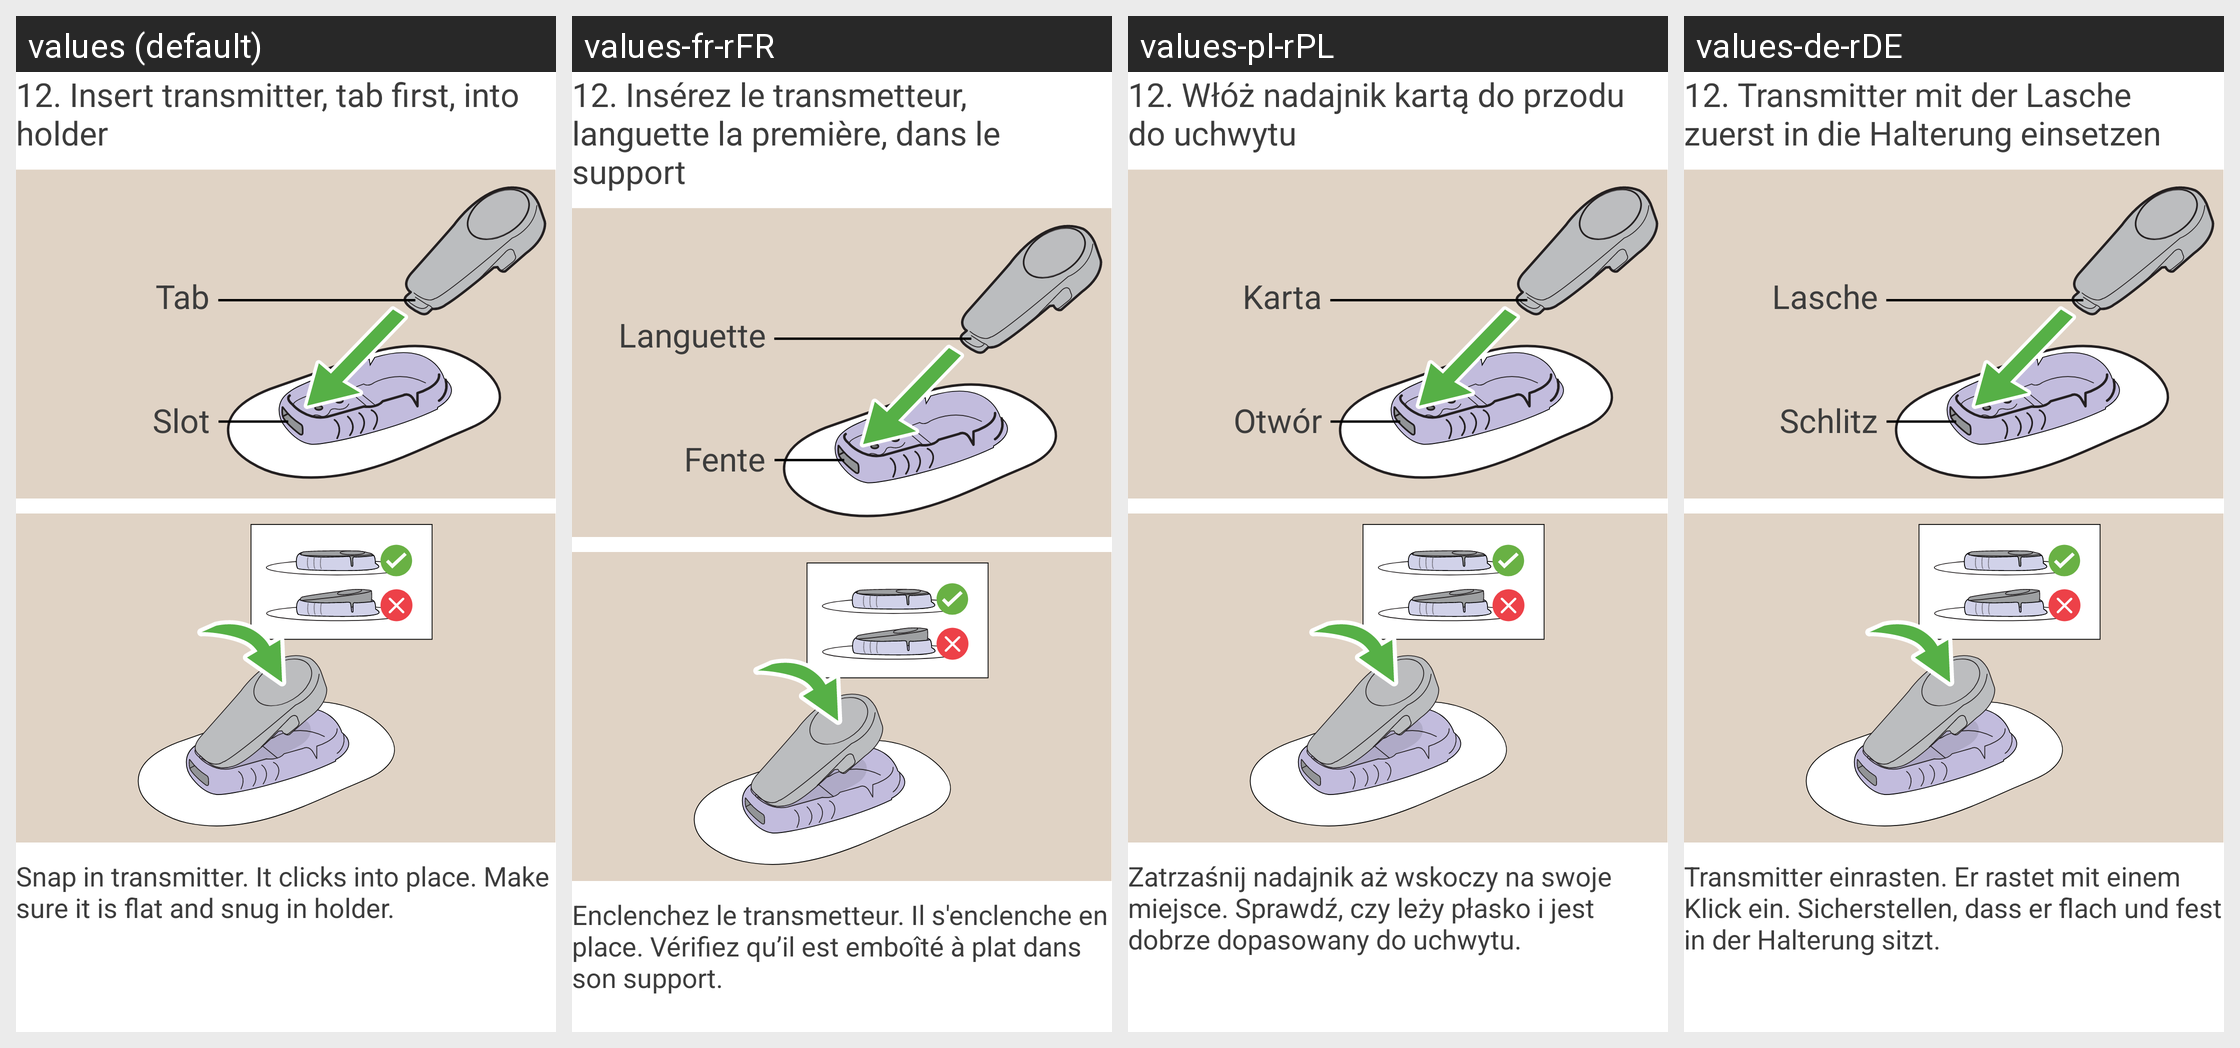

This grid shows one Android layout under several languages. Give, for every string resource on the screen, its name, the default text and each shown locale's text.
Android screen res/layout/insertion_slide_reel_insert_tx.xml rendered under 4 locales, left to right: values (default), values-fr-rFR, values-pl-rPL, values-de-rDE. Device: Nexus 5 (rendered at 1080×1920; each locale shown at half size, 540×960, under a caption strip naming it); theme DexTheme.
Other locales in the repository, not shown: values-ar, values-ar-rAE, values-bg, values-ca, values-cs, values-cs-rCZ, values-da, values-da-rDK, values-de, values-el, values-en-rGB, values-es, values-es-rES, values-es-rUS, values-eu, values-fi, values-fi-rFI, values-fr, values-fr-rCA, values-hi, values-hu, values-hu-rHU, values-in, values-it, values-it-rIT, values-iw, values-iw-rIL, values-ja, values-ja-rJP, values-ko, values-ko-rKR, values-nb, values-nb-rNO, values-nl, values-nl-rNL, values-pl, values-pt-rBR, values-pt-rPT, values-ro, values-ru, values-sk, values-sk-rSK, values-sl, values-sl-rSI, values-sv, values-sv-rSE, values-th, values-tr, values-tr-rTR, values-uk, values-vi, values-zh-rCN, values-zh-rHK, values-zh-rTW.
Strings drawn on this screen, with the default value and each locale's value (text and hints the layout hard-codes, and strings that could not be matched under every locale, appear in the picture but are not listed):

setup_wizard_insert_tx
  values: 12. Insert transmitter, tab first, into holder
  values-fr-rFR: 12. Insérez le transmetteur, languette la première, dans le support
  values-pl-rPL: 12. Włóż nadajnik kartą do przodu do uchwytu
  values-de-rDE: 12. Transmitter mit der Lasche zuerst in die Halterung einsetzen

setup_wizard_tab
  values: Tab
  values-fr-rFR: Languette
  values-pl-rPL: Karta
  values-de-rDE: Lasche

setup_wizard_slot
  values: Slot
  values-fr-rFR: Fente
  values-pl-rPL: Otwór
  values-de-rDE: Schlitz

setup_wizard_snap_in_tx
  values: Snap in transmitter. It clicks into place. Make sure it is flat and snug in holder.
  values-fr-rFR: Enclenchez le transmetteur. Il s'enclenche en place. Vérifiez qu’il est emboîté à plat dans son support.
  values-pl-rPL: Zatrzaśnij nadajnik aż wskoczy na swoje miejsce. Sprawdź, czy leży płasko i jest dobrze dopasowany do uchwytu.
  values-de-rDE: Transmitter einrasten. Er rastet mit einem Klick ein. Sicherstellen, dass er flach und fest in der Halterung sitzt.
